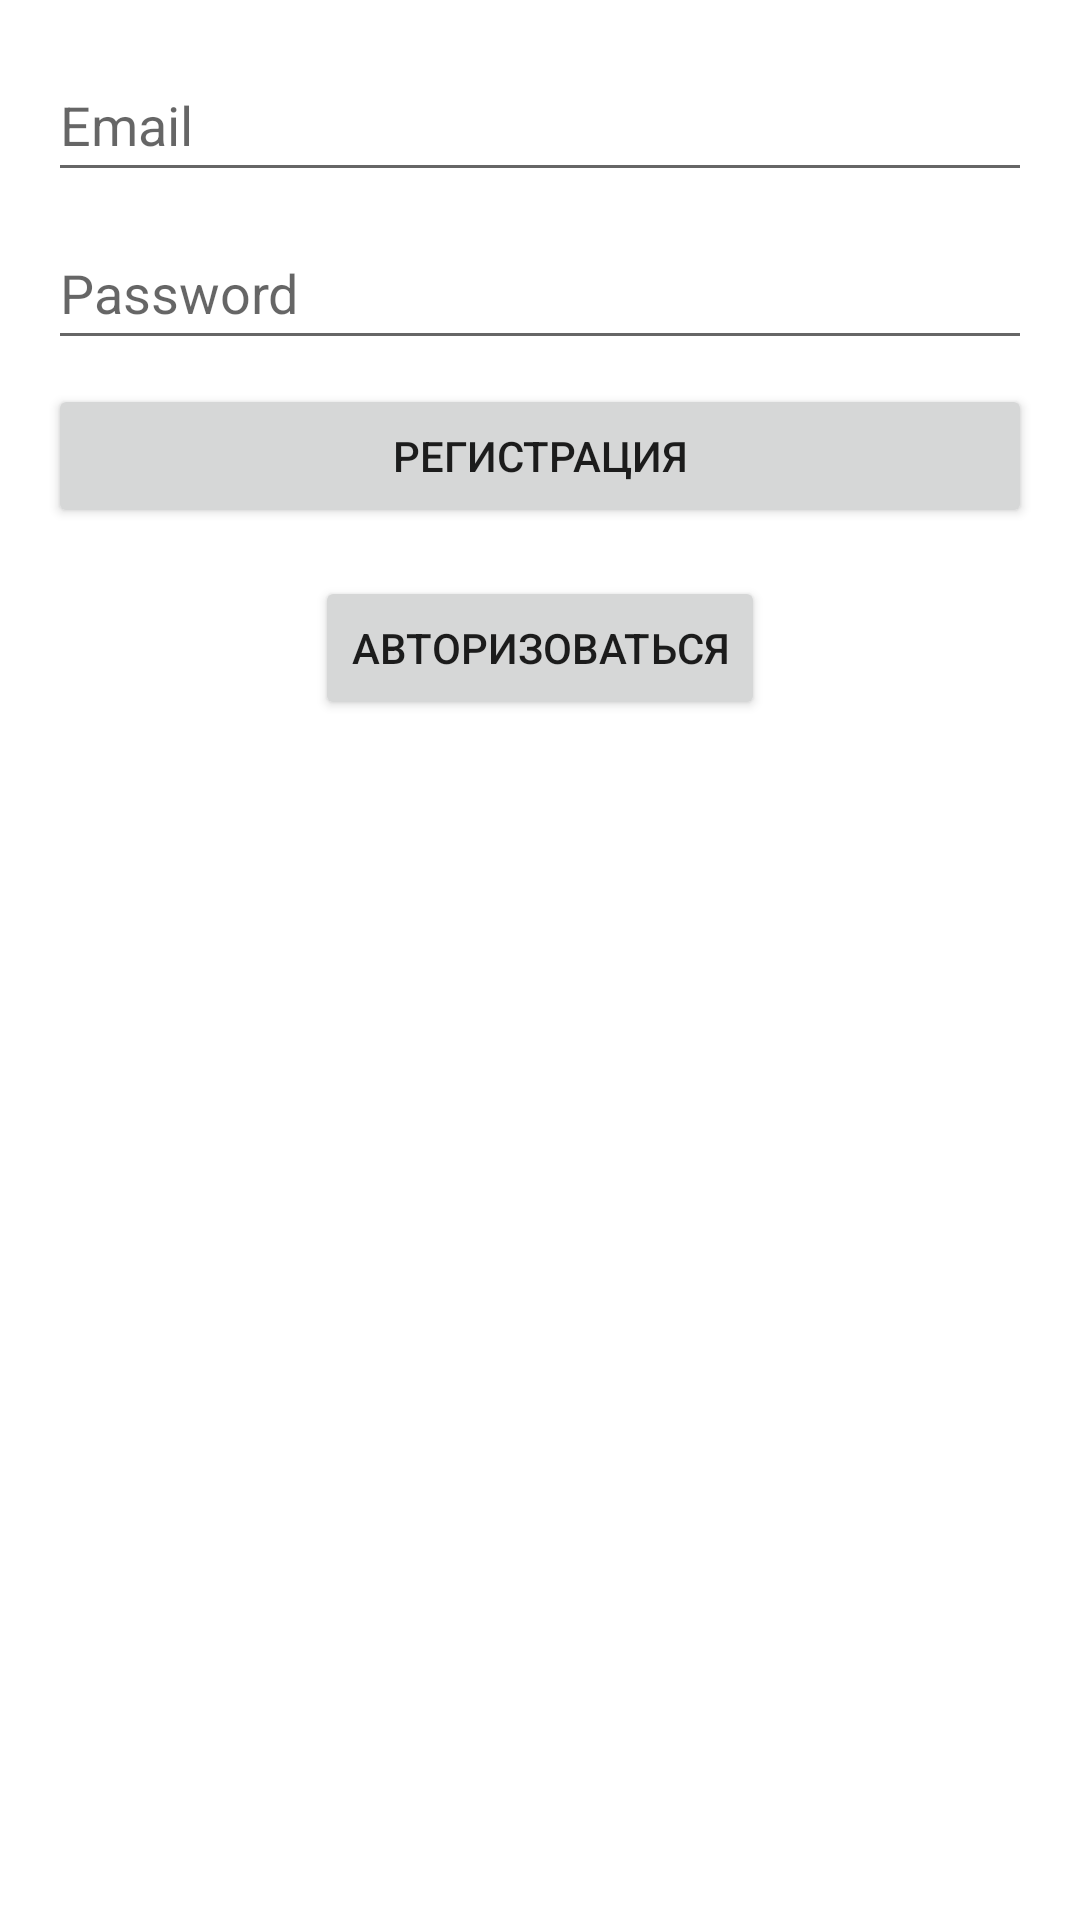

The Android layout XML behind this screen, and the referenced resources:
<!-- AndroidManifest.xml: application theme Theme.Messenger -->
<!-- res/layout/activity_register.xml -->
<?xml version="1.0" encoding="utf-8"?>
<RelativeLayout xmlns:android="http://schemas.android.com/apk/res/android"
    xmlns:tools="http://schemas.android.com/tools"
    android:layout_width="match_parent"
    android:layout_height="match_parent"
    android:paddingLeft="16dp"
    android:paddingTop="16dp"
    android:paddingRight="16dp"
    android:paddingBottom="16dp"
    tools:context=".RegisterActivity">

    <EditText
        android:id="@+id/emailEditText"
        android:layout_width="match_parent"
        android:layout_height="wrap_content"
        android:layout_marginBottom="8dp"
        android:hint="@string/emailReg"
        android:inputType="textEmailAddress"
        android:minHeight="48dp"
        android:autofillHints=""
        tools:ignore="VisualLintTextFieldSize" />

    <EditText
        android:id="@+id/passwordEditText"
        android:layout_width="match_parent"
        android:layout_height="wrap_content"
        android:layout_below="@id/emailEditText"
        android:layout_marginBottom="8dp"
        android:hint="@string/passwordReg"
        android:inputType="textPassword"
        android:minHeight="48dp"
        android:autofillHints=""
        tools:ignore="VisualLintTextFieldSize" />

    <Button
        android:id="@+id/registerButton"
        android:layout_width="match_parent"
        android:layout_height="wrap_content"
        android:text="@string/register"
        android:layout_below="@id/passwordEditText"
        tools:ignore="VisualLintButtonSize" />

    <Button
        android:id="@+id/btnGoToLogin"
        android:layout_width="wrap_content"
        android:layout_height="wrap_content"
        android:layout_below="@id/registerButton"
        android:layout_centerHorizontal="true"
        android:layout_marginTop="16dp"
        android:text="@string/go_to_login"
        android:onClick="goToLogin" />

</RelativeLayout>
<!-- resources referenced by this layout -->
<resources>
  <string name="emailReg">Email</string>
  <string name="go_to_login">Авторизоваться</string>
  <string name="passwordReg">Password</string>
  <string name="register">Регистрация</string>
  <style name="Theme.Messenger" parent="Base.Theme.Messenger" />
  <style name="Base.Theme.Messenger" parent="Base.V1.Theme.Messenger" />
  <style name="Base.V1.Theme.Messenger" parent="Theme.MaterialComponents.DayNight.DarkActionBar">
          
          <item name="colorPrimary">@color/purple_500</item>
          <item name="colorPrimaryVariant">@color/purple_700</item>
          <item name="colorOnPrimary">@color/white</item>
          
          <item name="colorSecondary">@color/teal_200</item>
          <item name="colorSecondaryVariant">@color/teal_700</item>
          <item name="colorOnSecondary">@color/black</item>
          
          <item name="android:statusBarColor">@color/purple_200</item>
          
      </style>
  <color name="purple_500">#FF6200EE</color>
  <color name="purple_700">#FF3700B3</color>
  <color name="white">#FFFFFFFF</color>
  <color name="teal_200">#FF03DAC5</color>
  <color name="teal_700">#FF018786</color>
  <color name="black">#FF000000</color>
  <color name="purple_200">#FFBB86FC</color>
</resources>
